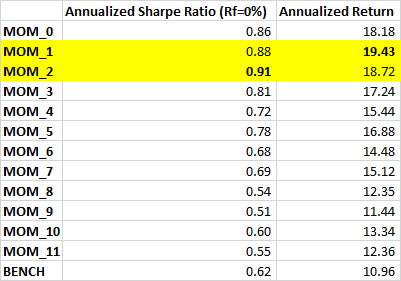

The file beside this chart, header and first rows:
, Annualized Sharpe Ratio (Rf=0%), Annualized Return
MOM_0, 0.8576, 18.18
MOM_1, 0.8825, 19.43
MOM_2, 0.9065, 18.72
MOM_3, 0.8124, 17.24
MOM_4, 0.7163, 15.44
MOM_5, 0.7811, 16.88
MOM_6, 0.6841, 14.48
MOM_7, 0.6906, 15.12
MOM_8, 0.5409, 12.35
MOM_9, 0.5091, 11.44
MOM_10, 0.5979, 13.34
MOM_11, 0.5486, 12.36
BENCH, 0.6204, 10.96
